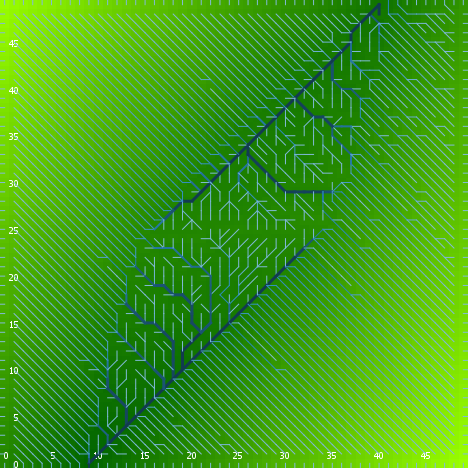

The data file committed next to this chart (first rows):
export-world data (NetLogo 6.0.4)
land.nlogo
01/13/2020 23:46:55:467 +0000
RANDOM STATE
0 0 -1727483681 92 0.16990086655189482 f…
GLOBALS
min-pxcor, max-pxcor, min-pycor, max-pycor, perspective, subject, nextIndex, directed-links, ticks, algorithm-style, continentality, display-mode, do-fill-sinks, elevationdistribution, elevationnoise, elevationsmoothstep, featureanglerange, landoceanratio, maxdist, maxelevation, minelevation, numcontinents, numoceans, numranges
0, 49, 0, 49, 0, nobody, 2600, "UNDIRECTED", -1, "C#", 3445, "terrain", true, [0.5559494349356864 1.400522176566982 0.…, 0.1211, 1, 5.777, 1, 34.65, 4.777, 0.01505, 2, 8, 0
TURTLES
who, color, heading, xcor, ycor, shape, label, label-color, breed, hidden?, size, pen-size, pen-mode, points
0, 35, 61, 43, 29, "default", "", 9.9, {breed flowholders}, true, 1, 1, "up", 
1, 115, 184, 19, 2, "default", "", 9.9, {breed flowholders}, true, 1, 1, "up", 
2, 55, 299, 44, 36, "default", "", 9.9, {breed flowholders}, true, 1, 1, "up", 
3, 35, 315, 6, 6, "default", "", 9.9, {breed flowholders}, true, 1, 1, "up", 
4, 15, 335, 16, 35, "default", "", 9.9, {breed flowholders}, true, 1, 1, "up", 
5, 85, 109, 43, 17, "default", "", 9.9, {breed flowholders}, true, 1, 1, "up", 
6, 5, 12, 47, 19, "default", "", 9.9, {breed flowholders}, true, 1, 1, "up", 
7, 85, 309, 44, 28, "default", "", 9.9, {breed flowholders}, true, 1, 1, "up", 
8, 105, 23, 45, 3, "default", "", 9.9, {breed flowholders}, true, 1, 1, "up", 
9, 97, 270, 0, 16, "line half", "", 9.9, {breed flowholders}, false, 1, 1, "up", 
10, 115, 114, 9, 40, "default", "", 9.9, {breed flowholders}, true, 1, 1, "up", 
11, 97, 270, 0, 33, "line half", "", 9.9, {breed flowholders}, false, 1, 1, "up", 
12, 135, 267, 26, 15, "default", "", 9.9, {breed flowholders}, true, 1, 1, "up", 
13, 125, 236, 43, 5, "default", "", 9.9, {breed flowholders}, true, 1, 1, "up", 
14, 5, 325, 8, 8, "default", "", 9.9, {breed flowholders}, true, 1, 1, "up", 
15, 85, 88, 10, 27, "default", "", 9.9, {breed flowholders}, true, 1, 1, "up", 
16, 45, 294, 31, 6, "default", "", 9.9, {breed flowholders}, true, 1, 1, "up", 
17, 95, 338, 11, 46, "default", "", 9.9, {breed flowholders}, true, 1, 1, "up", 
18, 5, 6, 36, 34, "default", "", 9.9, {breed flowholders}, true, 1, 1, "up", 
19, 25, 107, 48, 24, "default", "", 9.9, {breed flowholders}, true, 1, 1, "up", 
20, 105, 252, 40, 46, "default", "", 9.9, {breed flowholders}, true, 1, 1, "up", 
21, 75, 326, 28, 43, "default", "", 9.9, {breed flowholders}, true, 1, 1, "up", 
22, 85, 42, 28, 33, "default", "", 9.9, {breed flowholders}, true, 1, 1, "up", 
23, 65, 57, 18, 10, "default", "", 9.9, {breed flowholders}, true, 1, 1, "up", 
24, 5, 232, 28, 2, "default", "", 9.9, {breed flowholders}, true, 1, 1, "up", 
25, 105, 286, 42, 14, "default", "", 9.9, {breed flowholders}, true, 1, 1, "up", 
26, 75, 254, 7, 2, "default", "", 9.9, {breed flowholders}, true, 1, 1, "up", 
27, 105, 235, 45, 32, "default", "", 9.9, {breed flowholders}, true, 1, 1, "up", 
28, 65, 121, 44, 19, "default", "", 9.9, {breed flowholders}, true, 1, 1, "up", 
29, 135, 337, 44, 44, "default", "", 9.9, {breed flowholders}, true, 1, 1, "up", 
30, 95, 253, 5, 16, "default", "", 9.9, {breed flowholders}, true, 1, 1, "up", 
31, 105, 251, 1, 39, "default", "", 9.9, {breed flowholders}, true, 1, 1, "up", 
32, 5, 256, 40, 37, "default", "", 9.9, {breed flowholders}, true, 1, 1, "up", 
33, 97, 180, 14, 0, "line half", "", 9.9, {breed flowholders}, false, 1, 1, "up", 
34, 55, 174, 18, 8, "default", "", 9.9, {breed flowholders}, true, 1, 1, "up", 
35, 97, 270, 0, 2, "line half", "", 9.9, {breed flowholders}, false, 1, 1, "up", 
36, 115, 80, 42, 10, "default", "", 9.9, {breed flowholders}, true, 1, 1, "up", 
37, 97, 0, 45, 49, "line half", "", 9.9, {breed flowholders}, false, 1, 1, "up", 
38, 95, 234, 26, 37, "default", "", 9.9, {breed flowholders}, true, 1, 1, "up", 
39, 65, 332, 21, 38, "default", "", 9.9, {breed flowholders}, true, 1, 1, "up", 
40, 45, 201, 40, 18, "default", "", 9.9, {breed flowholders}, true, 1, 1, "up", 
41, 97, 0, 6, 49, "line half", "", 9.9, {breed flowholders}, false, 1, 1, "up", 
42, 97, 90, 49, 1, "line half", "", 9.9, {breed flowholders}, false, 1, 1, "up", 
43, 5, 351, 9, 18, "default", "", 9.9, {breed flowholders}, true, 1, 1, "up", 
44, 35, 321, 44, 29, "default", "", 9.9, {breed flowholders}, true, 1, 1, "up", 
45, 95, 203, 8, 29, "default", "", 9.9, {breed flowholders}, true, 1, 1, "up", 
46, 105, 222, 15, 10, "default", "", 9.9, {breed flowholders}, true, 1, 1, "up", 
47, 97, 0, 12, 49, "line half", "", 9.9, {breed flowholders}, false, 1, 1, "up", 
48, 135, 38, 19, 34, "default", "", 9.9, {breed flowholders}, true, 1, 1, "up", 
49, 95, 48, 23, 6, "default", "", 9.9, {breed flowholders}, true, 1, 1, "up", 
50, 15, 55, 9, 38, "default", "", 9.9, {breed flowholders}, true, 1, 1, "up", 
... 7,534 more rows
